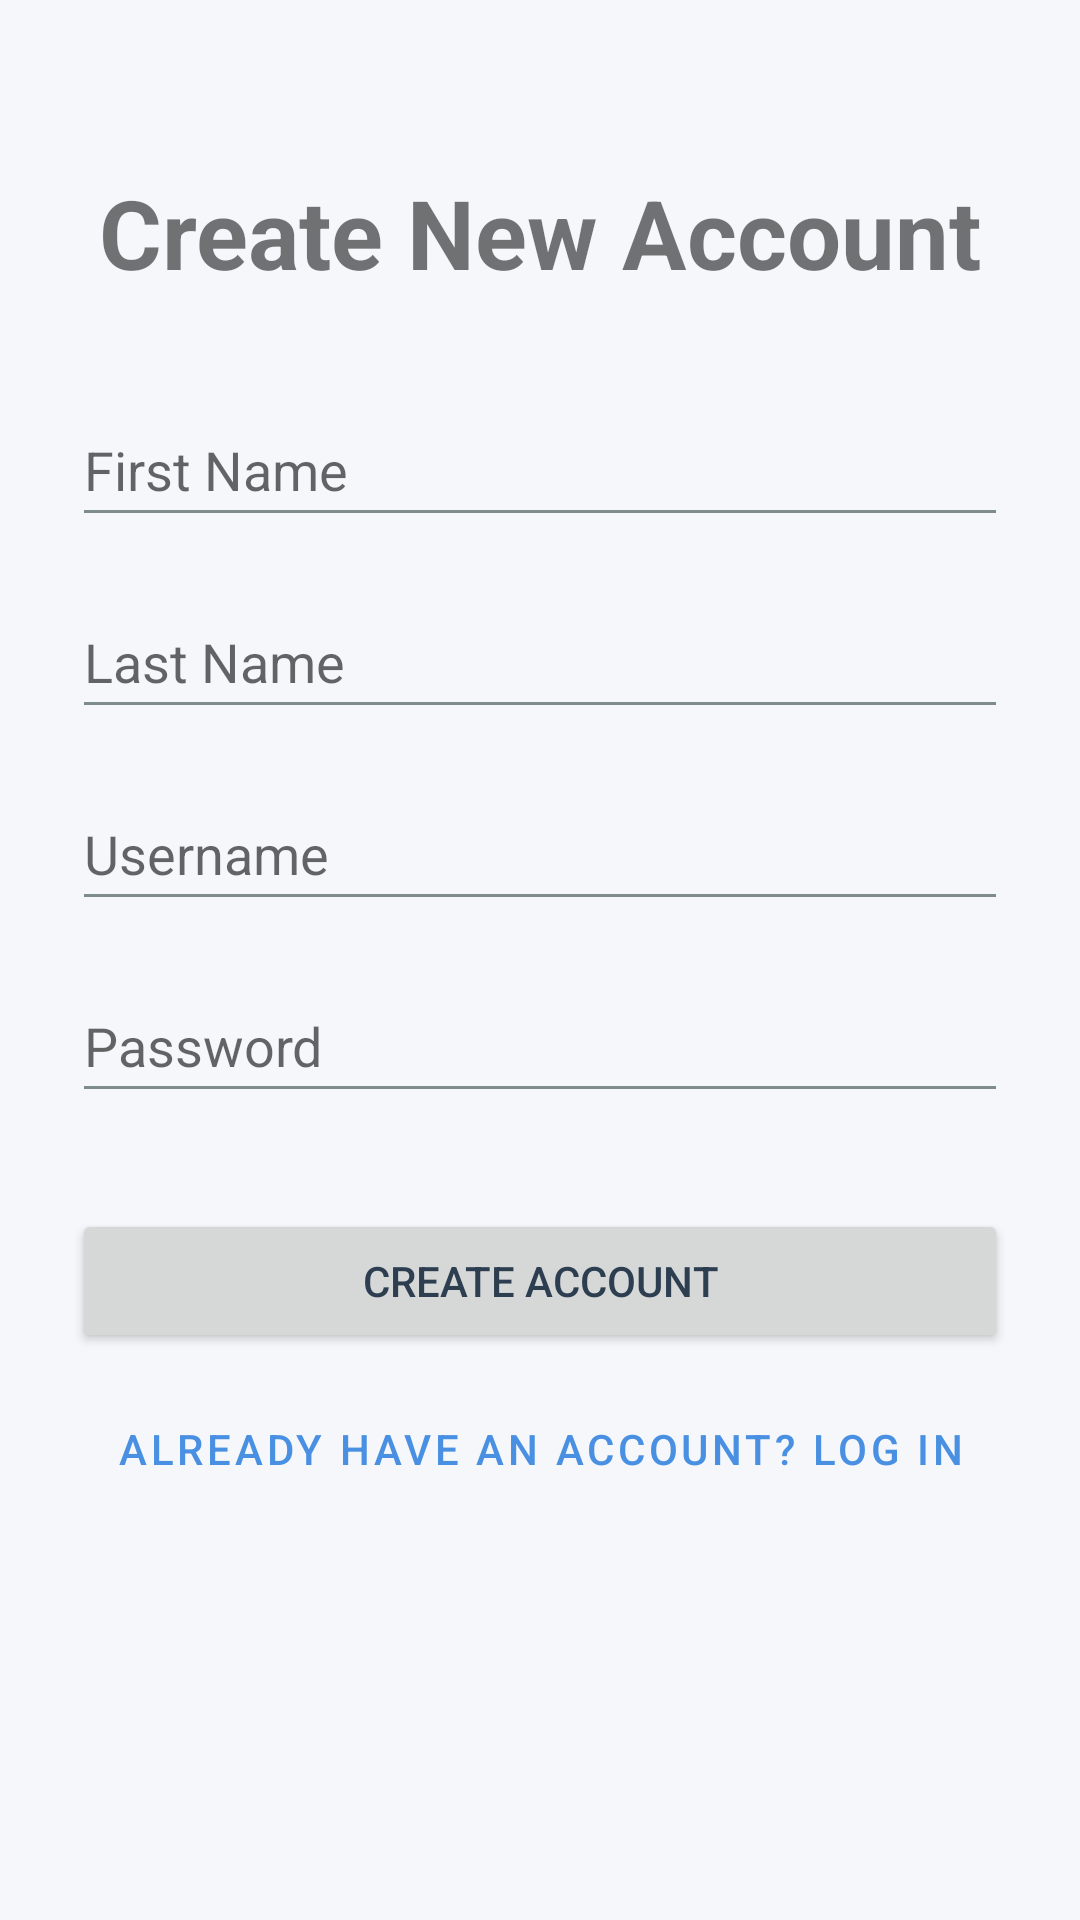

This screen was rendered from an Android layout file. Write that file and the resources it references.
<!-- AndroidManifest.xml: application theme Theme.Bessmertnyy_32_Assignment -->
<!-- res/layout/activity_usercreate.xml -->
<?xml version="1.0" encoding="utf-8"?>
<androidx.constraintlayout.widget.ConstraintLayout
    xmlns:android="http://schemas.android.com/apk/res/android"
    xmlns:app="http://schemas.android.com/apk/res-auto"
    android:layout_width="match_parent"
    android:layout_height="match_parent"
    android:padding="24dp">

    
    <TextView
        android:id="@+id/tvWelcome"
        android:layout_width="wrap_content"
        android:layout_height="wrap_content"
        android:text="@string/create_msg_welcome"
        android:textSize="32sp"
        android:textStyle="bold"
        android:layout_marginTop="32dp"
        app:layout_constraintTop_toTopOf="parent"
        app:layout_constraintStart_toStartOf="parent"
        app:layout_constraintEnd_toEndOf="parent" />

    
    <EditText
        android:id="@+id/etFirstName"
        android:layout_width="0dp"
        android:layout_height="wrap_content"
        android:hint="@string/create_form_first_name"
        android:inputType="textPersonName"
        android:minHeight="48dp"
        android:layout_marginTop="32dp"
        android:nextFocusDown="@id/etLastName"
        app:layout_constraintTop_toBottomOf="@id/tvWelcome"
        app:layout_constraintStart_toStartOf="parent"
        app:layout_constraintEnd_toEndOf="parent" />

    
    <EditText
        android:id="@+id/etLastName"
        android:layout_width="0dp"
        android:layout_height="wrap_content"
        android:hint="@string/create_form_last_name"
        android:inputType="textPersonName"
        android:minHeight="48dp"
        android:layout_marginTop="16dp"
        android:nextFocusDown="@id/etUsername"
        app:layout_constraintTop_toBottomOf="@id/etFirstName"
        app:layout_constraintStart_toStartOf="parent"
        app:layout_constraintEnd_toEndOf="parent" />

    
    <EditText
        android:id="@+id/etUsername"
        android:layout_width="0dp"
        android:layout_height="wrap_content"
        android:hint="@string/login_form_username"
        android:inputType="textEmailAddress"
        android:minHeight="48dp"
        android:layout_marginTop="16dp"
        android:nextFocusDown="@id/etPassword"
        app:layout_constraintTop_toBottomOf="@id/etLastName"
        app:layout_constraintStart_toStartOf="parent"
        app:layout_constraintEnd_toEndOf="parent" />

    
    <EditText
        android:id="@+id/etPassword"
        android:layout_width="0dp"
        android:layout_height="wrap_content"
        android:hint="@string/login_form_password"
        android:inputType="textPassword"
        android:minHeight="48dp"
        android:layout_marginTop="16dp"
        android:nextFocusDown="@id/btnCreateAccount"
        app:layout_constraintTop_toBottomOf="@id/etUsername"
        app:layout_constraintStart_toStartOf="parent"
        app:layout_constraintEnd_toEndOf="parent" />

    
    <Button
        android:id="@+id/btnCreateAccount"
        android:layout_width="0dp"
        android:layout_height="wrap_content"
        android:text="@string/create_btn_signup"
        android:layout_marginTop="32dp"
        app:layout_constraintTop_toBottomOf="@id/etPassword"
        app:layout_constraintStart_toStartOf="parent"
        app:layout_constraintEnd_toEndOf="parent" />

    
    <Button
        android:id="@+id/btnLogin"
        style="@style/Widget.MaterialComponents.Button.TextButton"
        android:layout_width="wrap_content"
        android:layout_height="wrap_content"
        android:text="@string/create_btn_back_login"
        android:layout_marginTop="8dp"
        app:layout_constraintTop_toBottomOf="@id/btnCreateAccount"
        app:layout_constraintStart_toStartOf="parent"
        app:layout_constraintEnd_toEndOf="parent" />

</androidx.constraintlayout.widget.ConstraintLayout>
<!-- resources referenced by this layout -->
<resources>
  <string name="create_btn_back_login">Already have an account? Log in</string>
  <string name="create_btn_signup">Create Account</string>
  <string name="create_form_first_name">First Name</string>
  <string name="create_form_last_name">Last Name</string>
  <string name="create_msg_welcome">Create New Account</string>
  <string name="login_form_password">Password</string>
  <string name="login_form_username">Username</string>
  <style name="Theme.Bessmertnyy_32_Assignment" parent="Theme.MaterialComponents.DayNight.NoActionBar">
          
          <item name="colorPrimary">@color/calm_blue_primary</item>
          <item name="colorPrimaryVariant">@color/calm_blue_primary</item>
          <item name="colorOnPrimary">@color/white</item>
          
          <item name="colorSecondary">@color/calm_blue_light</item>
          <item name="colorSecondaryVariant">@color/calm_blue_light</item>
          <item name="colorOnSecondary">@color/slate_dark</item>
          
          <item name="android:statusBarColor">?attr/colorPrimaryVariant</item>
  
          
          <item name="android:windowBackground">@color/background_light_gray</item>
          <item name="colorSurface">@color/white</item>
          <item name="android:textColorPrimary">@color/slate_dark</item>
          <item name="android:textColorSecondary">@color/slate_medium</item>
      </style>
  <color name="calm_blue_primary">#4A90E2</color>
  <color name="white">#FFFFFFFF</color>
  <color name="calm_blue_light">#D9E6F5</color>
  <color name="slate_dark">#2C3E50</color>
  <color name="background_light_gray">#F5F7FA</color>
  <color name="slate_medium">#7F8C8D</color>
</resources>
